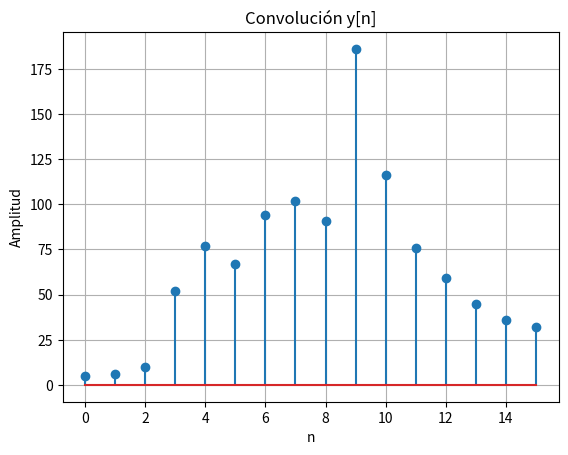
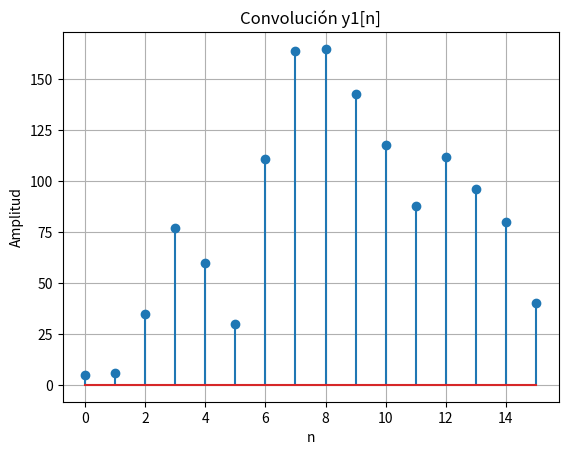
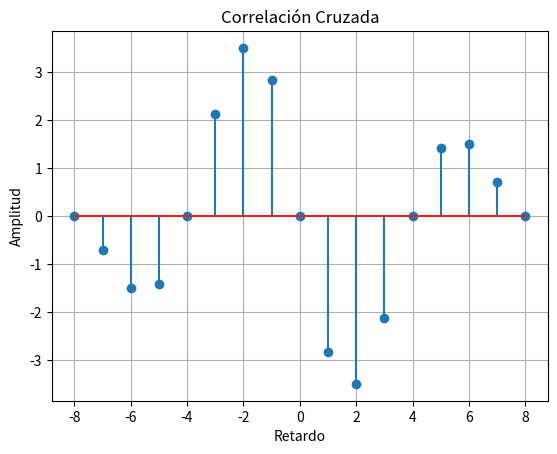

Recreate these plots in Python, in order.
import numpy as np                      # cálculos numéricos
import matplotlib.pyplot as plt         # gráficos

print("***PARTE A***")

# PARTE A - CONVOLUCIÓN

# Datos personales
#primer estudiante
h = np.array([5,6,0,0,9,3,8])            # Código 5600938
x = np.array([1,0,2,8,4,8,4,0,3,4])      # Cédula 1028484034

#segundo estudinate
h1 =np.array([5,6,0,0,8,8,8]) 
x1 = np.array([1,0,7,7,2,2,7,2,5,5])  

# Convolución

y = np.convolve(x, h)

print("h[n] =", h)
print("x[n] =", x)
print("y[n] (convolución) =", y)

y1 = np.convolve(x1, h1)

print("h[n] =", h1)
print("x[n] =", x1)
print("y[n] (convolución) =", y1)

# Gráfica convolución primer estudiante
plt.figure()
plt.stem(y)
plt.title("Convolución y[n]")
plt.xlabel("n")
plt.ylabel("Amplitud")
plt.grid()
plt.show()

# Gráfica convolución segundo estudiante
plt.figure()
plt.stem(y1)
plt.title("Convolución y1[n]")
plt.xlabel("n")
plt.ylabel("Amplitud")
plt.grid()
plt.show()


print("\n***PARTE B***")

# PARTE B - CORRELACIÓN CRUZADA

Ts = 0.00125     # 1.25 ms
n = np.arange(0,9)

# Señales
x1 = np.cos(2*np.pi*100*n*Ts)
x2 = np.sin(2*np.pi*100*n*Ts)

print("x1[n] (coseno) =", x1)
print("x2[n] (seno)   =", x2)

# Correlación cruzada
r = np.correlate(x1, x2, mode='full')

print("Correlación cruzada =", r)

# Eje de retardos
lags = np.arange(-len(x1)+1, len(x1))

# Gráfica correlación
plt.figure()
plt.stem(lags, r)
plt.title("Correlación Cruzada")
plt.xlabel("Retardo")
plt.ylabel("Amplitud")
plt.grid()

plt.show()
